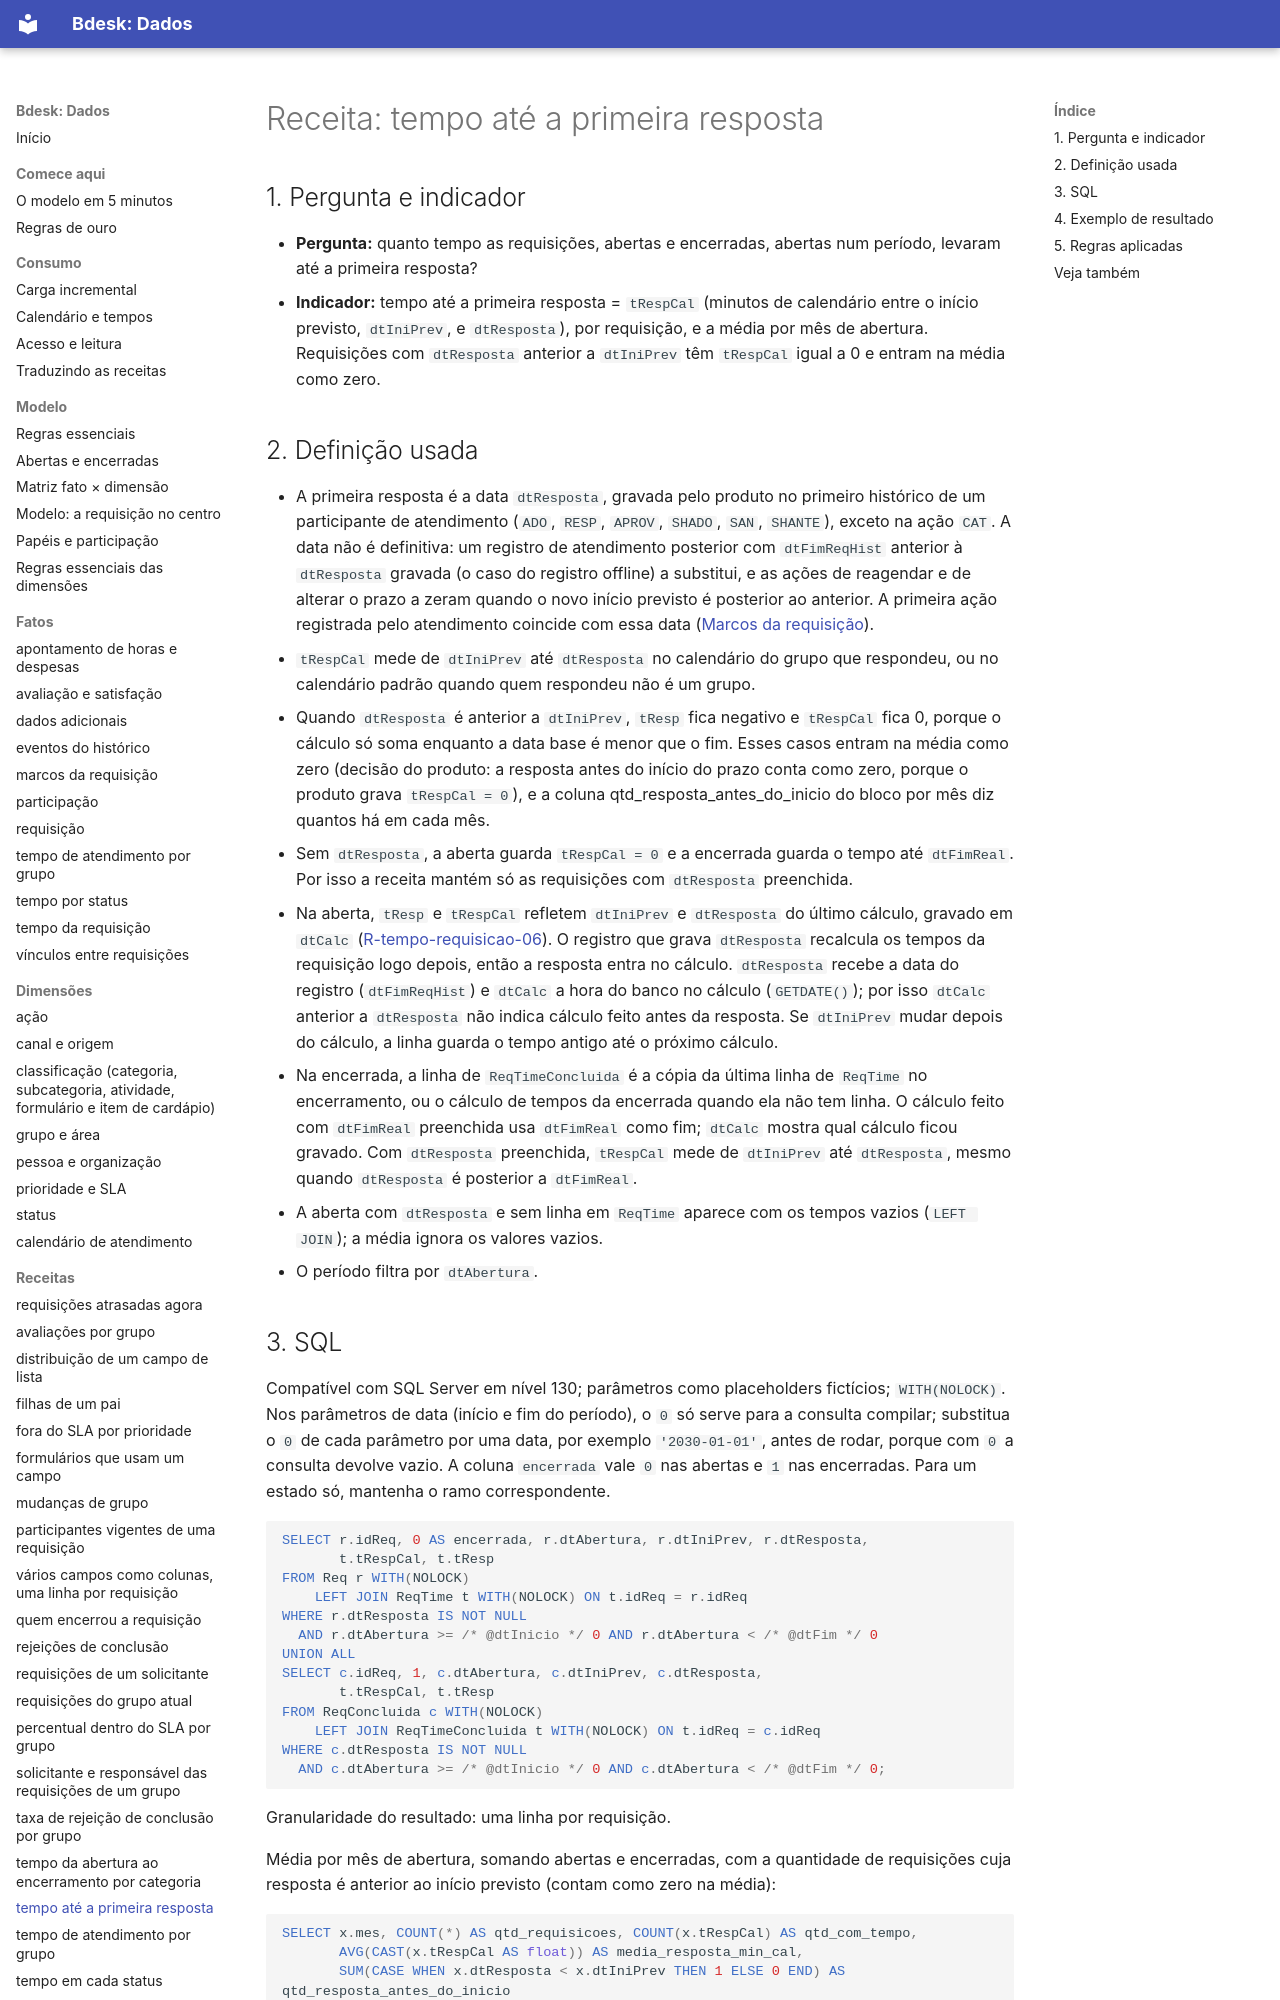

repository: bdeskapp/dados · page: receitas/tempo-ate-primeira-resposta/index.html · generator: mkdocs

---
gerado: sincronizacao
---
# Receita: tempo até a primeira resposta


## 1. Pergunta e indicador

- **Pergunta:** quanto tempo as requisições, abertas e encerradas, abertas num período, levaram até a primeira resposta?
- **Indicador:** tempo até a primeira resposta = `tRespCal` (minutos de calendário entre o início previsto, `dtIniPrev`, e `dtResposta`), por requisição, e a média por mês de abertura. Requisições com `dtResposta` anterior a `dtIniPrev` têm `tRespCal` igual a 0 e entram na média como zero.

## 2. Definição usada

- A primeira resposta é a data `dtResposta`, gravada pelo produto no primeiro histórico de um participante de atendimento (`ADO`, `RESP`, `APROV`, `SHADO`, `SAN`, `SHANTE`), exceto na ação `CAT`. A data não é definitiva: um registro de atendimento posterior com `dtFimReqHist` anterior à `dtResposta` gravada (o caso do registro offline) a substitui, e as ações de reagendar e de alterar o prazo a zeram quando o novo início previsto é posterior ao anterior. A primeira ação registrada pelo atendimento coincide com essa data ([Marcos da requisição](../fatos/marcos.md)).
- `tRespCal` mede de `dtIniPrev` até `dtResposta` no calendário do grupo que respondeu, ou no calendário padrão quando quem respondeu não é um grupo.
- Quando `dtResposta` é anterior a `dtIniPrev`, `tResp` fica negativo e `tRespCal` fica 0, porque o cálculo só soma enquanto a data base é menor que o fim. Esses casos entram na média como zero (decisão do produto: a resposta antes do início do prazo conta como zero, porque o produto grava `tRespCal = 0`), e a coluna qtd_resposta_antes_do_inicio do bloco por mês diz quantos há em cada mês.
- Sem `dtResposta`, a aberta guarda `tRespCal = 0` e a encerrada guarda o tempo até `dtFimReal`. Por isso a receita mantém só as requisições com `dtResposta` preenchida.
- Na aberta, `tResp` e `tRespCal` refletem `dtIniPrev` e `dtResposta` do último cálculo, gravado em `dtCalc` ([R-tempo-requisicao-06](../fatos/tempo-requisicao.md)). O registro que grava `dtResposta` recalcula os tempos da requisição logo depois, então a resposta entra no cálculo. `dtResposta` recebe a data do registro (`dtFimReqHist`) e `dtCalc` a hora do banco no cálculo (`GETDATE()`); por isso `dtCalc` anterior a `dtResposta` não indica cálculo feito antes da resposta. Se `dtIniPrev` mudar depois do cálculo, a linha guarda o tempo antigo até o próximo cálculo.
- Na encerrada, a linha de `ReqTimeConcluida` é a cópia da última linha de `ReqTime` no encerramento, ou o cálculo de tempos da encerrada quando ela não tem linha. O cálculo feito com `dtFimReal` preenchida usa `dtFimReal` como fim; `dtCalc` mostra qual cálculo ficou gravado. Com `dtResposta` preenchida, `tRespCal` mede de `dtIniPrev` até `dtResposta`, mesmo quando `dtResposta` é posterior a `dtFimReal`.
- A aberta com `dtResposta` e sem linha em `ReqTime` aparece com os tempos vazios (`LEFT JOIN`); a média ignora os valores vazios.
- O período filtra por `dtAbertura`.
